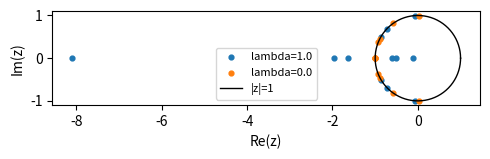

Recreate this plot in Python. (Note: this script raises an exception after producing the figure.)
#!/usr/bin/env python3
"""Passivity toy: positivity vs zero confinement on unit circle."""

from __future__ import annotations

import argparse
import json
from datetime import datetime
from pathlib import Path
from typing import Dict, List, Tuple

import numpy as np
import matplotlib
matplotlib.use("Agg")
import matplotlib.pyplot as plt


def build_edges_cycle(n: int) -> List[Tuple[int, int]]:
    return [(i, (i + 1) % n) for i in range(n)]


def build_edges_erdos_renyi(n: int, p: float, rng: np.random.Generator) -> List[Tuple[int, int]]:
    edges = []
    for i in range(n):
        for j in range(i + 1, n):
            if rng.random() < p:
                edges.append((i, j))
    return edges


def compute_coeffs(
    n: int,
    beta: float,
    edges: List[Tuple[int, int]],
    J: np.ndarray,
) -> Tuple[np.ndarray, float, float, np.ndarray]:
    num = 1 << n
    idx = np.arange(num, dtype=np.uint32)[:, None]
    bits = ((idx >> np.arange(n, dtype=np.uint32)) & 1).astype(np.int8)
    sigma = 1 - 2 * bits
    k = bits.sum(axis=1)

    if edges:
        i_idx = np.array([i for i, _ in edges], dtype=int)
        j_idx = np.array([j for _, j in edges], dtype=int)
        prod = sigma[:, i_idx] * sigma[:, j_idx]
        energy = prod @ J
    else:
        energy = np.zeros(num, dtype=float)

    weights = np.exp(beta * energy)
    a = np.bincount(k, weights=weights, minlength=n + 1).astype(float)

    sym_err_before = float(np.max(np.abs(a - a[::-1])) / (np.max(a) + 1e-15))
    a = 0.5 * (a + a[::-1])
    sym_err_after = float(np.max(np.abs(a - a[::-1])) / (np.max(a) + 1e-15))
    return a, sym_err_before, sym_err_after, weights


def compute_roots_metrics(a: np.ndarray) -> Tuple[np.ndarray, float, float, float]:
    coef = a[::-1].astype(float)
    coef = coef / np.max(np.abs(coef))
    roots = np.roots(coef)
    radii = np.abs(roots)
    d = np.abs(radii - 1.0)
    return roots, float(np.mean(d)), float(np.median(d)), float(np.max(d))


def main() -> int:
    parser = argparse.ArgumentParser(description="Passivity toy experiment")
    parser.add_argument("--n", type=int, default=12)
    parser.add_argument("--beta", type=float, default=0.7)
    parser.add_argument("--graph", choices=["cycle", "erdos_renyi"], default="cycle")
    parser.add_argument("--p", type=float, default=0.25)
    parser.add_argument("--J-scale", type=float, default=0.5)
    parser.add_argument(
        "--lambda-list",
        nargs="+",
        type=float,
        default=[1.0, 0.7, 0.4, 0.2, 0.1, 0.0],
    )
    parser.add_argument("--seed", type=int, default=0)
    parser.add_argument("--out", type=str, default=None)
    parser.add_argument("--notes-out", type=str, default="notes/passivity_toy_last_run.json")
    parser.add_argument("--fig-out", type=str, default="figures/passivity_toy_last_run.svg")
    args = parser.parse_args()

    print(
        f"params: n={args.n}, beta={args.beta}, graph={args.graph}, p={args.p}, "
        f"J_scale={args.J_scale}, lambda_list={args.lambda_list}, seed={args.seed}"
    )

    rng = np.random.default_rng(args.seed)

    if args.graph == "cycle":
        edges = build_edges_cycle(args.n)
    else:
        edges = build_edges_erdos_renyi(args.n, args.p, rng)

    J_base = rng.normal(0.0, args.J_scale, size=len(edges)) if edges else np.array([])
    J_pos = np.maximum(J_base, 0.0)
    J_neg = np.minimum(J_base, 0.0)

    results = []
    roots_by_lambda: Dict[float, np.ndarray] = {}

    for lam in args.lambda_list:
        J_lambda = J_pos + lam * J_neg
        a, sym_before, sym_after, _ = compute_coeffs(args.n, args.beta, edges, J_lambda)
        roots, mean_dev, median_dev, max_dev = compute_roots_metrics(a)
        roots_by_lambda[lam] = roots
        results.append(
            {
                "lambda": float(lam),
                "mean_dev": mean_dev,
                "median_dev": median_dev,
                "max_dev": max_dev,
                "sym_err_before": sym_before,
                "sym_err_after": sym_after,
                "roots": [[float(z.real), float(z.imag)] for z in roots],
                "coeffs": [float(x) for x in a],
            }
        )

    mean_vals = [r["mean_dev"] for r in results]
    decrease_steps = sum(
        1 for i in range(1, len(mean_vals)) if mean_vals[i] < mean_vals[i - 1]
    )

    trend_note = (
        f"mean_dev decreased in {decrease_steps}/{max(len(mean_vals)-1,1)} steps as lambda→0"
    )

    timestamp = datetime.utcnow().strftime("%Y%m%d_%H%M%S")
    out_path = (
        Path(args.out)
        if args.out
        else Path("data/runs") / f"passivity_toy_{timestamp}.json"
    )
    out_path.parent.mkdir(parents=True, exist_ok=True)

    payload = {
        "timestamp": timestamp,
        "params": {
            "n": args.n,
            "beta": args.beta,
            "graph": args.graph,
            "p": args.p,
            "J_scale": args.J_scale,
            "lambda_list": args.lambda_list,
            "seed": args.seed,
        },
        "edges_count": len(edges),
        "results": results,
        "trend": {
            "lambda_values": [float(l) for l in args.lambda_list],
            "mean_dev_values": mean_vals,
            "mean_dev_decrease_steps": decrease_steps,
            "mean_dev_total_steps": max(len(mean_vals) - 1, 1),
        },
    }
    out_path.write_text(json.dumps(payload, indent=2) + "\n", encoding="utf-8")

    # Plot roots for lambda=1 and lambda=0 if present
    fig, ax = plt.subplots(figsize=(5, 5))
    for lam in [args.lambda_list[0], args.lambda_list[-1]]:
        roots = roots_by_lambda.get(lam)
        if roots is None:
            continue
        ax.scatter(roots.real, roots.imag, s=12, label=f"lambda={lam}")
    t = np.linspace(0, 2 * np.pi, 400)
    ax.plot(np.cos(t), np.sin(t), color="black", linewidth=1, label="|z|=1")
    ax.set_xlabel("Re(z)")
    ax.set_ylabel("Im(z)")
    ax.set_aspect("equal", "box")
    ax.legend(loc="best", fontsize=8)
    fig.tight_layout()

    fig_path = Path(args.fig_out)
    fig_path.parent.mkdir(parents=True, exist_ok=True)
    fig.savefig(fig_path, format="svg")
    if fig_path.suffix == ".svg":
        png_path = fig_path.with_suffix(".png")
        fig.savefig(png_path, format="png", dpi=200)
    else:
        png_path = fig_path
    plt.close(fig)

    table = [
        [float(r["lambda"]), round(r["mean_dev"], 8), round(r["max_dev"], 8)]
        for r in results
    ]
    notes_payload = {
        "timestamp": timestamp,
        "output_path": out_path.as_posix(),
        "figure_path": fig_path.as_posix(),
        "figure_png_path": png_path.as_posix(),
        "table": table,
        "trend_summary": trend_note,
        "params": {
            "n": args.n,
            "beta": args.beta,
            "graph": args.graph,
            "p": args.p,
            "J_scale": args.J_scale,
            "lambda_list": args.lambda_list,
            "seed": args.seed,
        },
    }
    Path(args.notes_out).write_text(
        json.dumps(notes_payload, indent=2) + "\n", encoding="utf-8"
    )

    return 0


if __name__ == "__main__":
    raise SystemExit(main())
